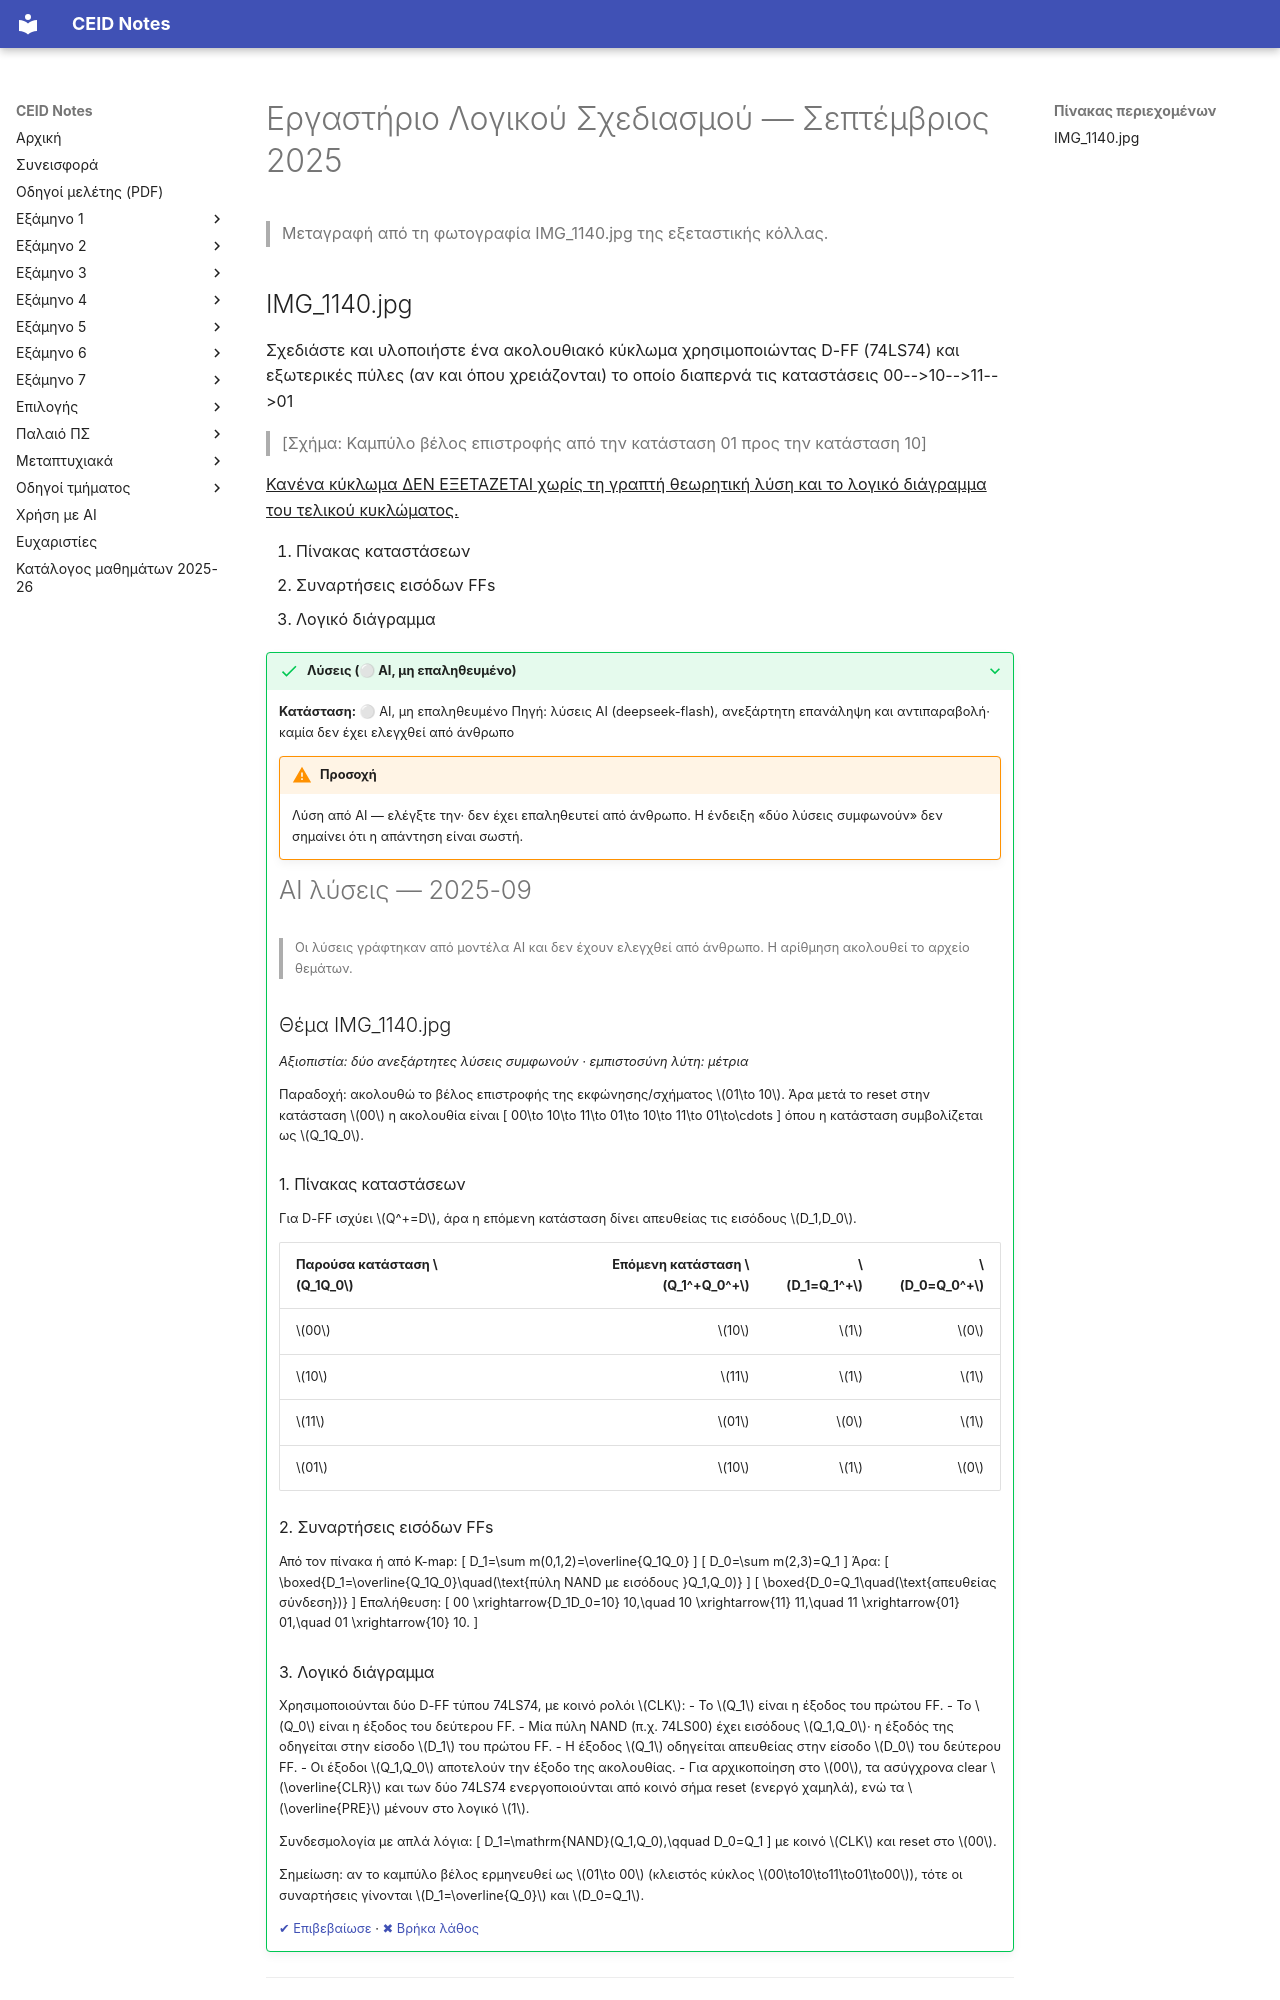

repository: kdngiorgos/ceid-notes · page: Semesters/Semester 3 (3ο Εξάμηνο)/Εργαστήριο Λογικού Σχεδιασμού - CEID_23Y211/Previous Exams/2025-09.html · generator: mkdocs

---
course: CEID_23Y211
session: 2025-09
label: Σεπτέμβριος 2025 — Εργαστήριο
sources:
- IMG_1140.jpg
format: lab
duration_min: null
notes: Φωτογραφία μίας σελίδας της εξέτασης· η μεταγραφή καλύπτει μόνο την ερώτηση που φαίνεται στη φωτογραφία (δεν φαίνονται άλλες σελίδες ή ερωτήσεις).
transcription: partial
solutions: ai-unverified
---
# Εργαστήριο Λογικού Σχεδιασμού — Σεπτέμβριος 2025

> Μεταγραφή από τη φωτογραφία IMG_1140.jpg της εξεταστικής κόλλας.
